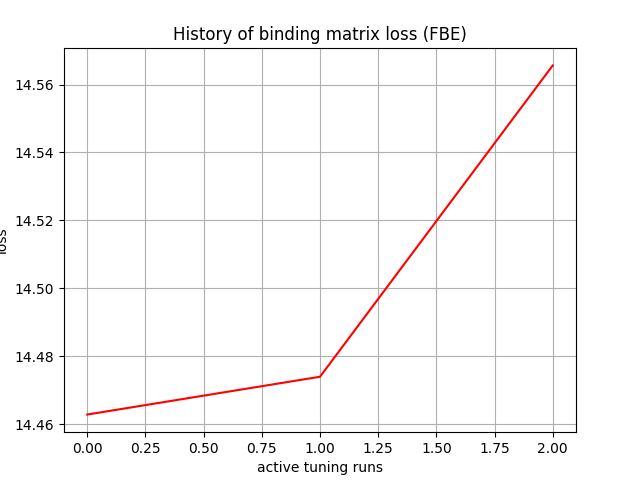

The file beside this chart, header and first rows:
, 0
0, 14.46
1, 14.47
2, 14.57
